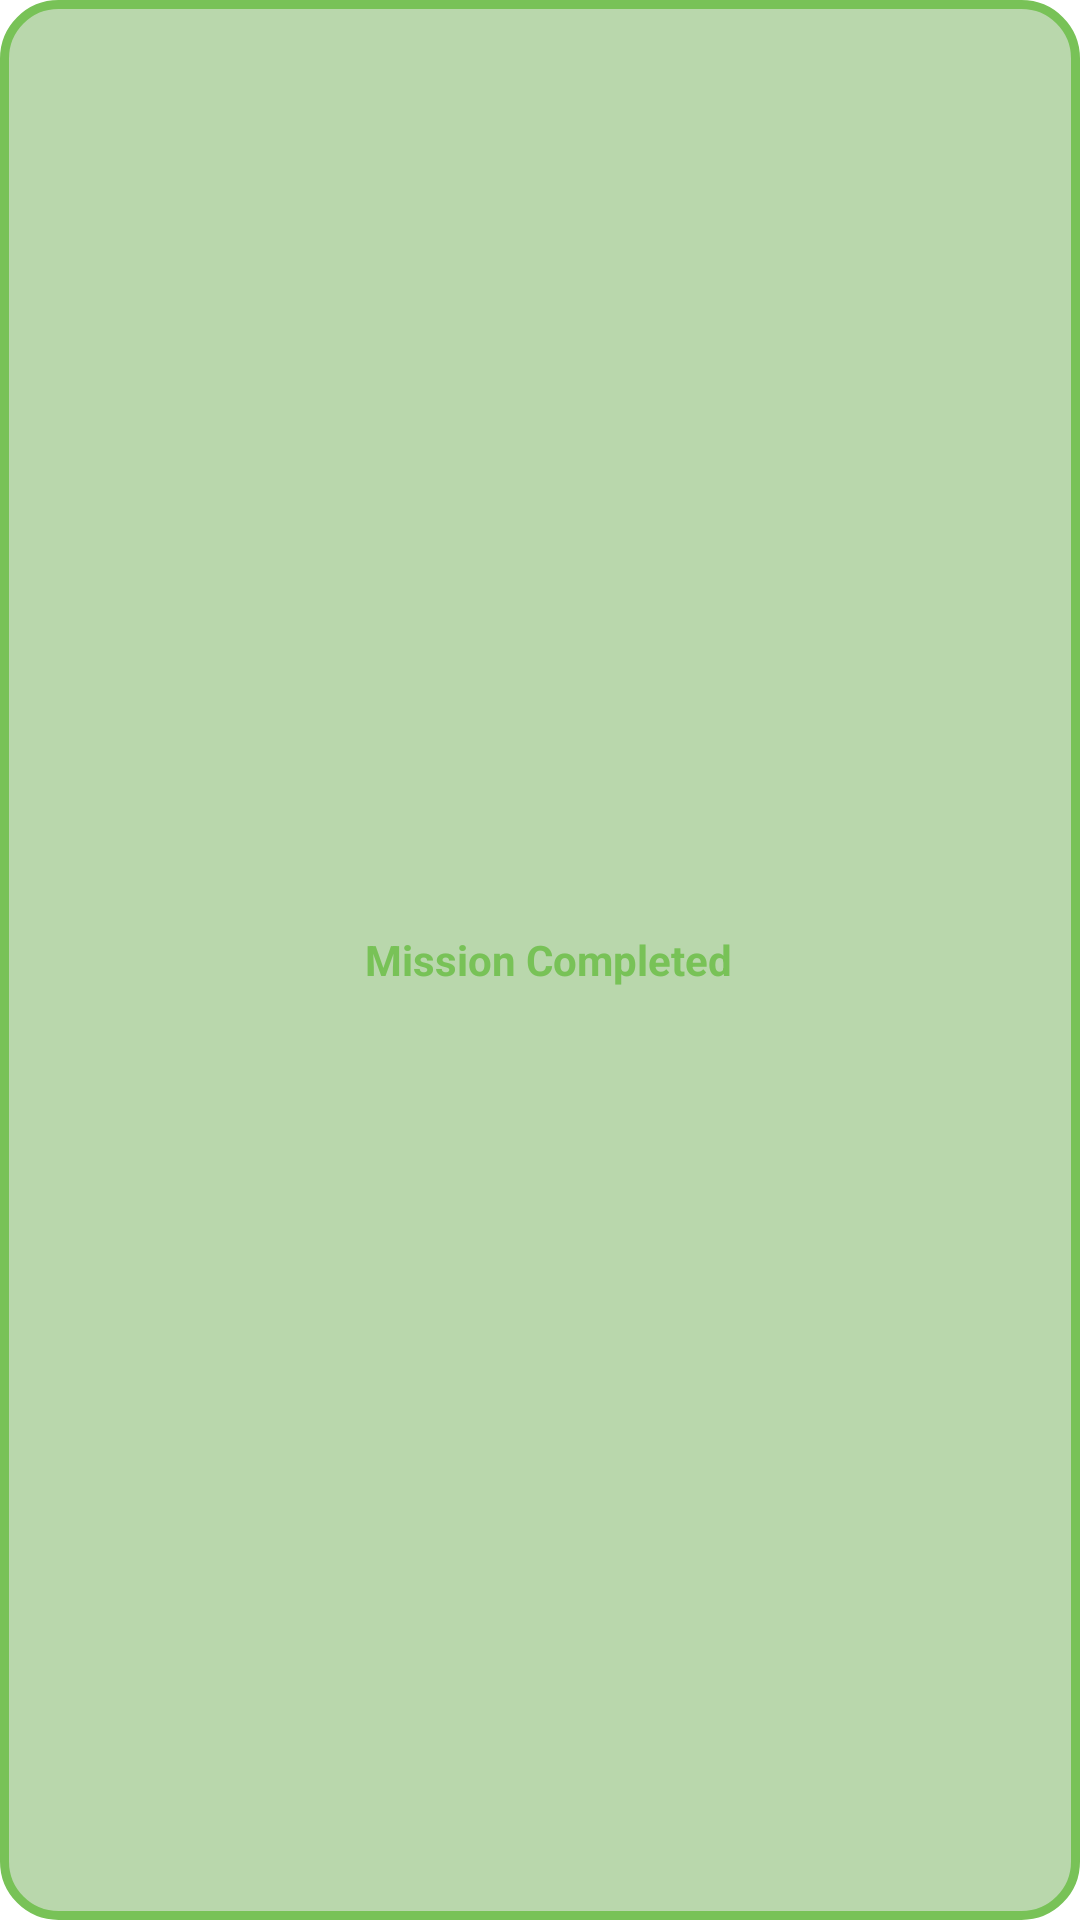

Produce the Android XML layout that renders to this screen, including the resource entries it uses.
<!-- AndroidManifest.xml: application theme Theme.CustomToastWithExtensionFunction -->
<!-- res/layout/custom_toast.xml -->
<?xml version="1.0" encoding="utf-8"?>
<LinearLayout
    android:id="@+id/cl_customToastContainer"
    xmlns:android="http://schemas.android.com/apk/res/android"
    xmlns:app="http://schemas.android.com/apk/res-auto"
    android:layout_width="wrap_content"
    android:layout_height="wrap_content"
    android:padding="12dp"
    android:orientation="horizontal"
    android:gravity="center"
    android:background="@drawable/toast_shape">

    <ImageView
        android:id="@+id/iv_done"
        android:layout_width="wrap_content"
        android:layout_height="wrap_content"
        android:src="@drawable/ic_done" />

    <TextView
        android:id="@+id/tv_message"
        android:layout_width="wrap_content"
        android:layout_height="wrap_content"
        android:text="Mission Completed"
        android:textColor="@color/green"
        android:textStyle="bold"
        android:layout_marginStart="6dp" />

</LinearLayout>
<!-- resources referenced by this layout -->
<resources>
  <color name="green">#78C257</color>
  <!-- drawable toast_shape (drawable) -->
  <?xml version="1.0" encoding="utf-8"?>
  <shape
  xmlns:android="http://schemas.android.com/apk/res/android">
  
  <solid
      android:color="@color/light_green"/>
  <corners
      android:radius="18dp"/>
  <stroke
      android:color="@color/green"
      android:width="3dp"/>
  
  </shape>
  <style name="Theme.CustomToastWithExtensionFunction" parent="Theme.MaterialComponents.DayNight.DarkActionBar">
          
          <item name="colorPrimary">@color/purple_500</item>
          <item name="colorPrimaryVariant">@color/purple_700</item>
          <item name="colorOnPrimary">@color/white</item>
          
          <item name="colorSecondary">@color/teal_200</item>
          <item name="colorSecondaryVariant">@color/teal_700</item>
          <item name="colorOnSecondary">@color/black</item>
          
          <item name="android:statusBarColor" tools:targetApi="l">?attr/colorPrimaryVariant</item>
          
      </style>
  <color name="light_green">#B9D7AC</color>
  <color name="purple_500">#FF6200EE</color>
  <color name="purple_700">#FF3700B3</color>
  <color name="white">#FFFFFFFF</color>
  <color name="teal_200">#FF03DAC5</color>
  <color name="teal_700">#FF018786</color>
  <color name="black">#FF000000</color>
</resources>
